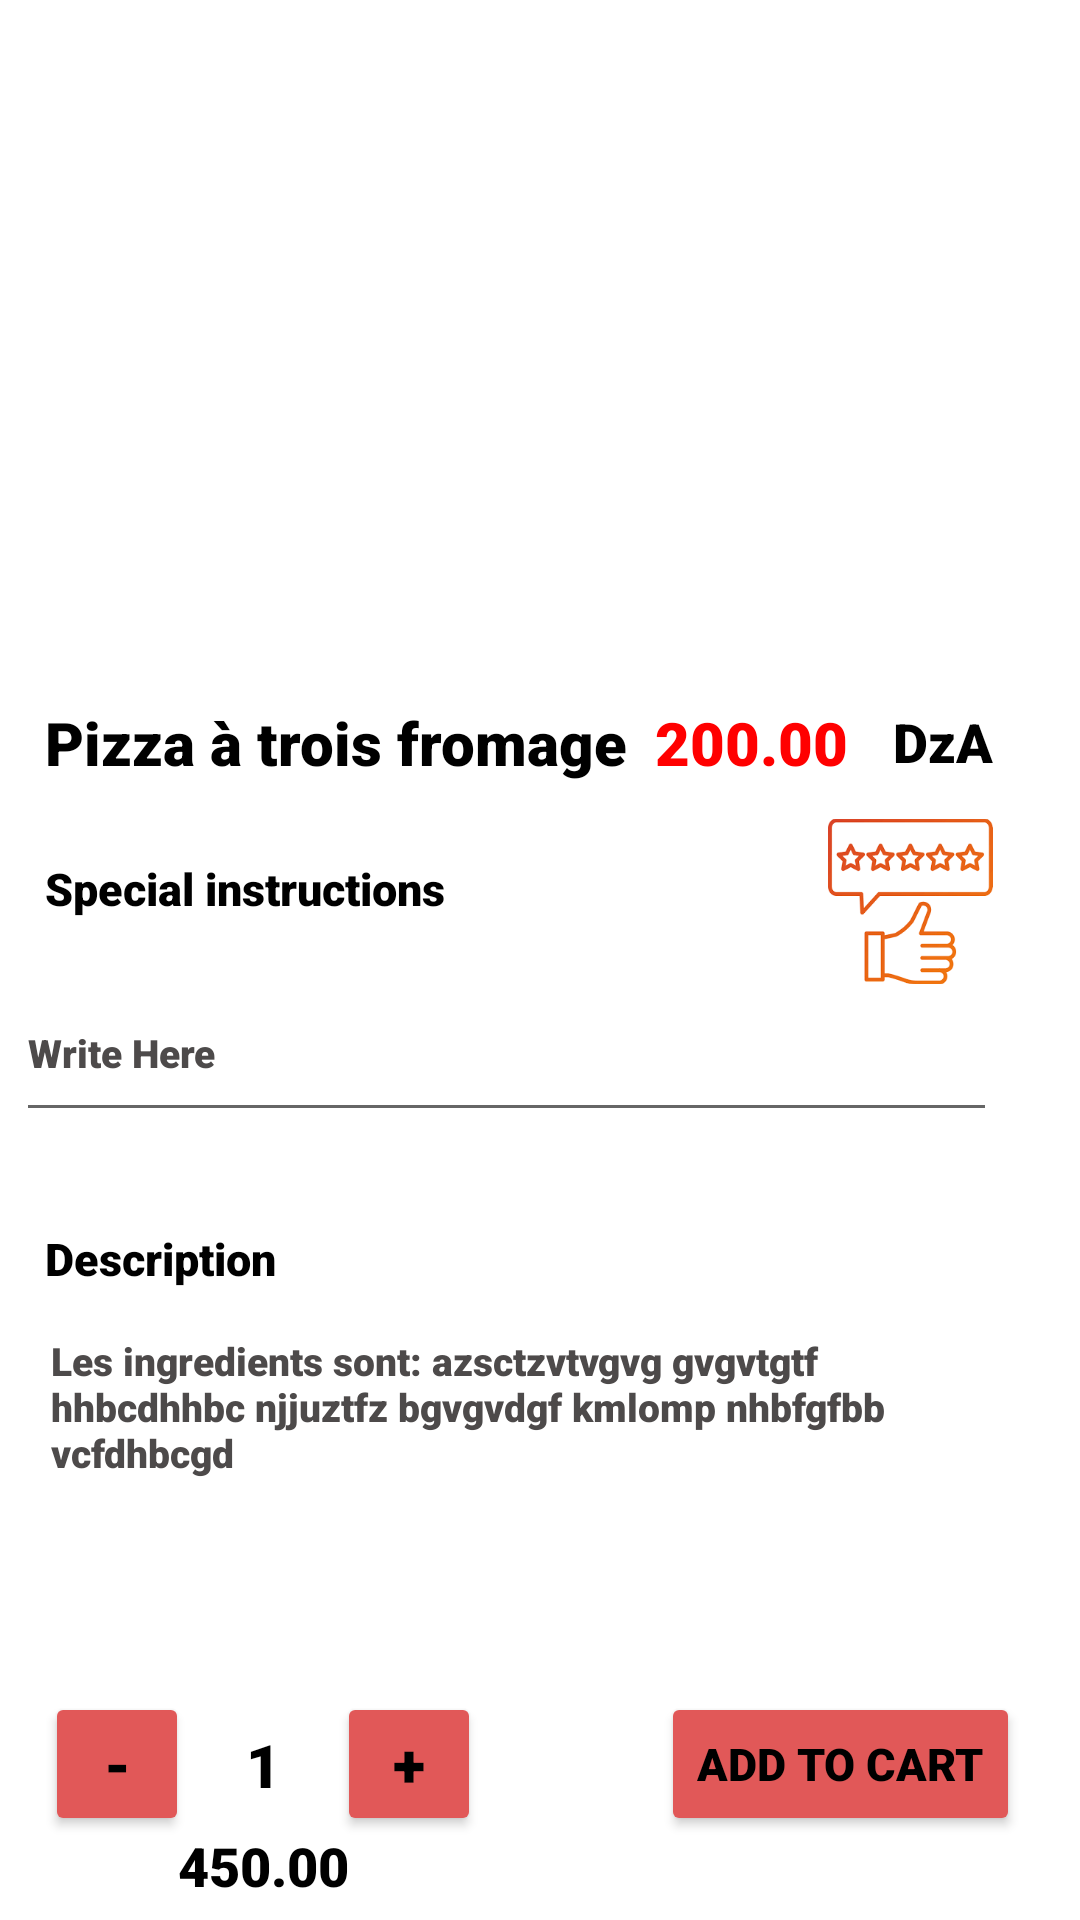

Write the Android layout XML for this screen, with the resource values it uses.
<!-- AndroidManifest.xml: application theme Theme.MenuApplication -->
<!-- res/layout/fragment_detail_food.xml -->
<?xml version="1.0" encoding="utf-8"?>
<androidx.constraintlayout.widget.ConstraintLayout xmlns:android="http://schemas.android.com/apk/res/android"
    xmlns:app="http://schemas.android.com/apk/res-auto"
    xmlns:tools="http://schemas.android.com/tools"
    android:layout_width="match_parent"
    android:layout_height="match_parent"
    android:paddingStart="4dp"
    android:paddingLeft="4dp"
    android:paddingTop="4dp"
    android:paddingEnd="4dp"
    android:paddingRight="4dp"
    android:paddingBottom="4dp"
    android:background="@color/white">

    <TextView
        android:id="@+id/quantite3"
        android:layout_width="wrap_content"
        android:layout_height="wrap_content"
        android:layout_marginStart="5dp"
        android:layout_marginEnd="5dp"
        android:text="1"
        android:textColor="@color/black"
        android:textSize="20sp"
        app:layout_constraintBottom_toBottomOf="@+id/add4"
        app:layout_constraintEnd_toStartOf="@+id/add4"
        app:layout_constraintStart_toEndOf="@+id/mince3"
        app:layout_constraintTop_toTopOf="@+id/add4" />

    <Button
        android:id="@+id/add4"
        android:layout_width="48dp"
        android:layout_height="48dp"
        android:layout_marginEnd="60dp"
        android:backgroundTint="@color/orange"
        android:paddingStart="1dp"
        android:paddingTop="1dp"
        android:paddingEnd="1dp"
        android:paddingBottom="1dp"
        android:text="+"
        android:textSize="20sp"
        app:layout_constraintBottom_toBottomOf="@+id/button"
        app:layout_constraintEnd_toStartOf="@+id/button"
        app:layout_constraintTop_toTopOf="@+id/button"
        app:layout_constraintVertical_bias="0.0" />

    <Button
        android:id="@+id/mince3"
        android:layout_width="48dp"
        android:layout_height="48dp"
        android:backgroundTint="@color/orange"
        android:paddingStart="1dp"
        android:paddingTop="1dp"
        android:paddingEnd="1dp"
        android:paddingBottom="1dp"
        android:text="-"
        android:textSize="20sp"
        app:layout_constraintBottom_toBottomOf="@+id/add4"
        app:layout_constraintStart_toStartOf="@+id/nom"
        app:layout_constraintTop_toTopOf="@+id/add4"
        app:layout_constraintVertical_bias="0.0" />

    <TextView
        android:id="@+id/textView"
        android:layout_width="wrap_content"
        android:layout_height="wrap_content"
        android:layout_marginTop="25dp"
        android:text="Special instructions"
        android:textColor="@color/black"
        android:textSize="15sp"
        app:layout_constraintStart_toStartOf="@+id/nom"
        app:layout_constraintTop_toBottomOf="@+id/nom" />

    <EditText
        android:id="@+id/editTextTextPersonName"
        android:layout_width="327dp"
        android:layout_height="56dp"
        android:layout_marginStart="40dp"
        android:layout_marginTop="15dp"
        android:ems="10"
        android:inputType="textPersonName"
        android:text="Write Here"
        android:textColor="#4D4A4A"
        android:textSize="13sp"
        app:layout_constraintEnd_toEndOf="@+id/price2"
        app:layout_constraintStart_toStartOf="@+id/nom"
        app:layout_constraintTop_toBottomOf="@+id/textView" />

    <TextView
        android:id="@+id/textView3"
        android:layout_width="wrap_content"
        android:layout_height="wrap_content"
        android:layout_marginTop="32dp"
        android:text="Description"
        android:textColor="@color/black"
        android:textSize="15sp"
        app:layout_constraintStart_toStartOf="@+id/textView"
        app:layout_constraintTop_toBottomOf="@+id/editTextTextPersonName" />

    <TextView
        android:id="@+id/textView4"
        android:layout_width="304dp"
        android:layout_height="75dp"
        android:layout_marginTop="15dp"
        android:text="Les ingredients sont: azsctzvtvgvg gvgvtgtf hhbcdhhbc njjuztfz bgvgvdgf kmlomp nhbfgfbb vcfdhbcgd"
        android:textColor="#4D4A4A"
        android:textSize="13sp"
        android:textStyle="normal"
        app:layout_constraintEnd_toEndOf="@+id/editTextTextPersonName"
        app:layout_constraintStart_toStartOf="@+id/editTextTextPersonName"
        app:layout_constraintTop_toBottomOf="@+id/textView3" />

    <Button
        android:id="@+id/button"
        android:layout_width="wrap_content"
        android:layout_height="wrap_content"
        android:layout_marginEnd="16dp"
        android:layout_marginBottom="24dp"
        android:text="Add to cart"
        android:textSize="15sp"
        android:backgroundTint="@color/orange"
        app:layout_constraintBottom_toBottomOf="parent"
        app:layout_constraintEnd_toEndOf="parent" />

    <ImageView
        android:id="@+id/imgFood"
        android:layout_width="380dp"
        android:layout_height="150dp"
        android:layout_marginStart="10dp"
        android:layout_marginTop="60dp"
        android:layout_marginEnd="10dp"
        tools:srcCompat="@tools:sample/avatars"
        app:layout_constraintEnd_toEndOf="parent"
        app:layout_constraintStart_toStartOf="parent"
        app:layout_constraintTop_toTopOf="parent" />

    <TextView
        android:id="@+id/nom"
        android:layout_width="wrap_content"
        android:layout_height="wrap_content"
        android:layout_marginStart="25dp"
        android:text="Pizza à trois fromage"
        android:textColor="@color/black"
        android:textSize="20sp"
        app:layout_constraintBottom_toBottomOf="@+id/price2"
        app:layout_constraintStart_toStartOf="@+id/imgFood"
        app:layout_constraintTop_toTopOf="@+id/price2"
        app:layout_constraintVertical_bias="0.0" />

    <TextView
        android:id="@+id/price2"
        android:layout_width="wrap_content"
        android:layout_height="wrap_content"
        android:layout_marginTop="20dp"
        android:layout_marginEnd="15dp"
        android:text="200.00"
        android:textColor="#FF0000"
        android:textSize="20sp"
        app:layout_constraintEnd_toStartOf="@+id/unite"
        app:layout_constraintTop_toBottomOf="@+id/imgFood" />

    <TextView
        android:id="@+id/totale"
        android:layout_width="wrap_content"
        android:layout_height="wrap_content"
        android:layout_marginTop="8dp"
        android:text="450.00"
        android:textColor="@color/black"
        android:textSize="18sp"
        app:layout_constraintEnd_toEndOf="@+id/add4"
        app:layout_constraintStart_toStartOf="@+id/mince3"
        app:layout_constraintTop_toBottomOf="@+id/quantite3" />

    <TextView
        android:id="@+id/unite"
        android:layout_width="wrap_content"
        android:layout_height="wrap_content"
        android:layout_marginTop="21dp"
        android:layout_marginEnd="25dp"
        android:text="DzA"
        android:textSize="18sp"
        app:layout_constraintEnd_toEndOf="parent"
        app:layout_constraintTop_toBottomOf="@+id/imgFood" />

    <ImageView
        android:id="@+id/comment"
        android:layout_width="55dp"
        android:layout_height="59dp"
        android:layout_marginTop="10dp"
        app:layout_constraintEnd_toEndOf="@+id/unite"
        app:layout_constraintTop_toBottomOf="@+id/price2"
        app:srcCompat="@drawable/twice" />
</androidx.constraintlayout.widget.ConstraintLayout>
<!-- resources referenced by this layout -->
<resources>
  <color name="black">#FF000000</color>
  <color name="orange">#FFE15858</color>
  <color name="white">#FFFFFFFF</color>
  <!-- drawable twice: png bitmap (drawable, 5681 bytes) -->
  <style name="Theme.MenuApplication" parent="Theme.MaterialComponents.DayNight.DarkActionBar">
          
          <item name="colorPrimary">@color/orange</item>
          <item name="colorPrimaryVariant">@color/purple_700</item>
          <item name="colorOnPrimary">@color/white</item>
          
          <item name="colorSecondary">@color/teal_200</item>
          <item name="colorSecondaryVariant">@color/teal_700</item>
          <item name="colorOnSecondary">@color/black</item>
          
          <item name="android:statusBarColor" tools:targetApi="l">?attr/colorPrimaryVariant</item>
          
          <item name="android:fontFamily">sans-serif-black</item>
          <item name="android:textColor">#000000</item>
          <item name="android:textSize">28sp</item>
      </style>
  <color name="purple_700">#FF3700B3</color>
  <color name="teal_200">#FF03DAC5</color>
  <color name="teal_700">#FF018786</color>
</resources>
